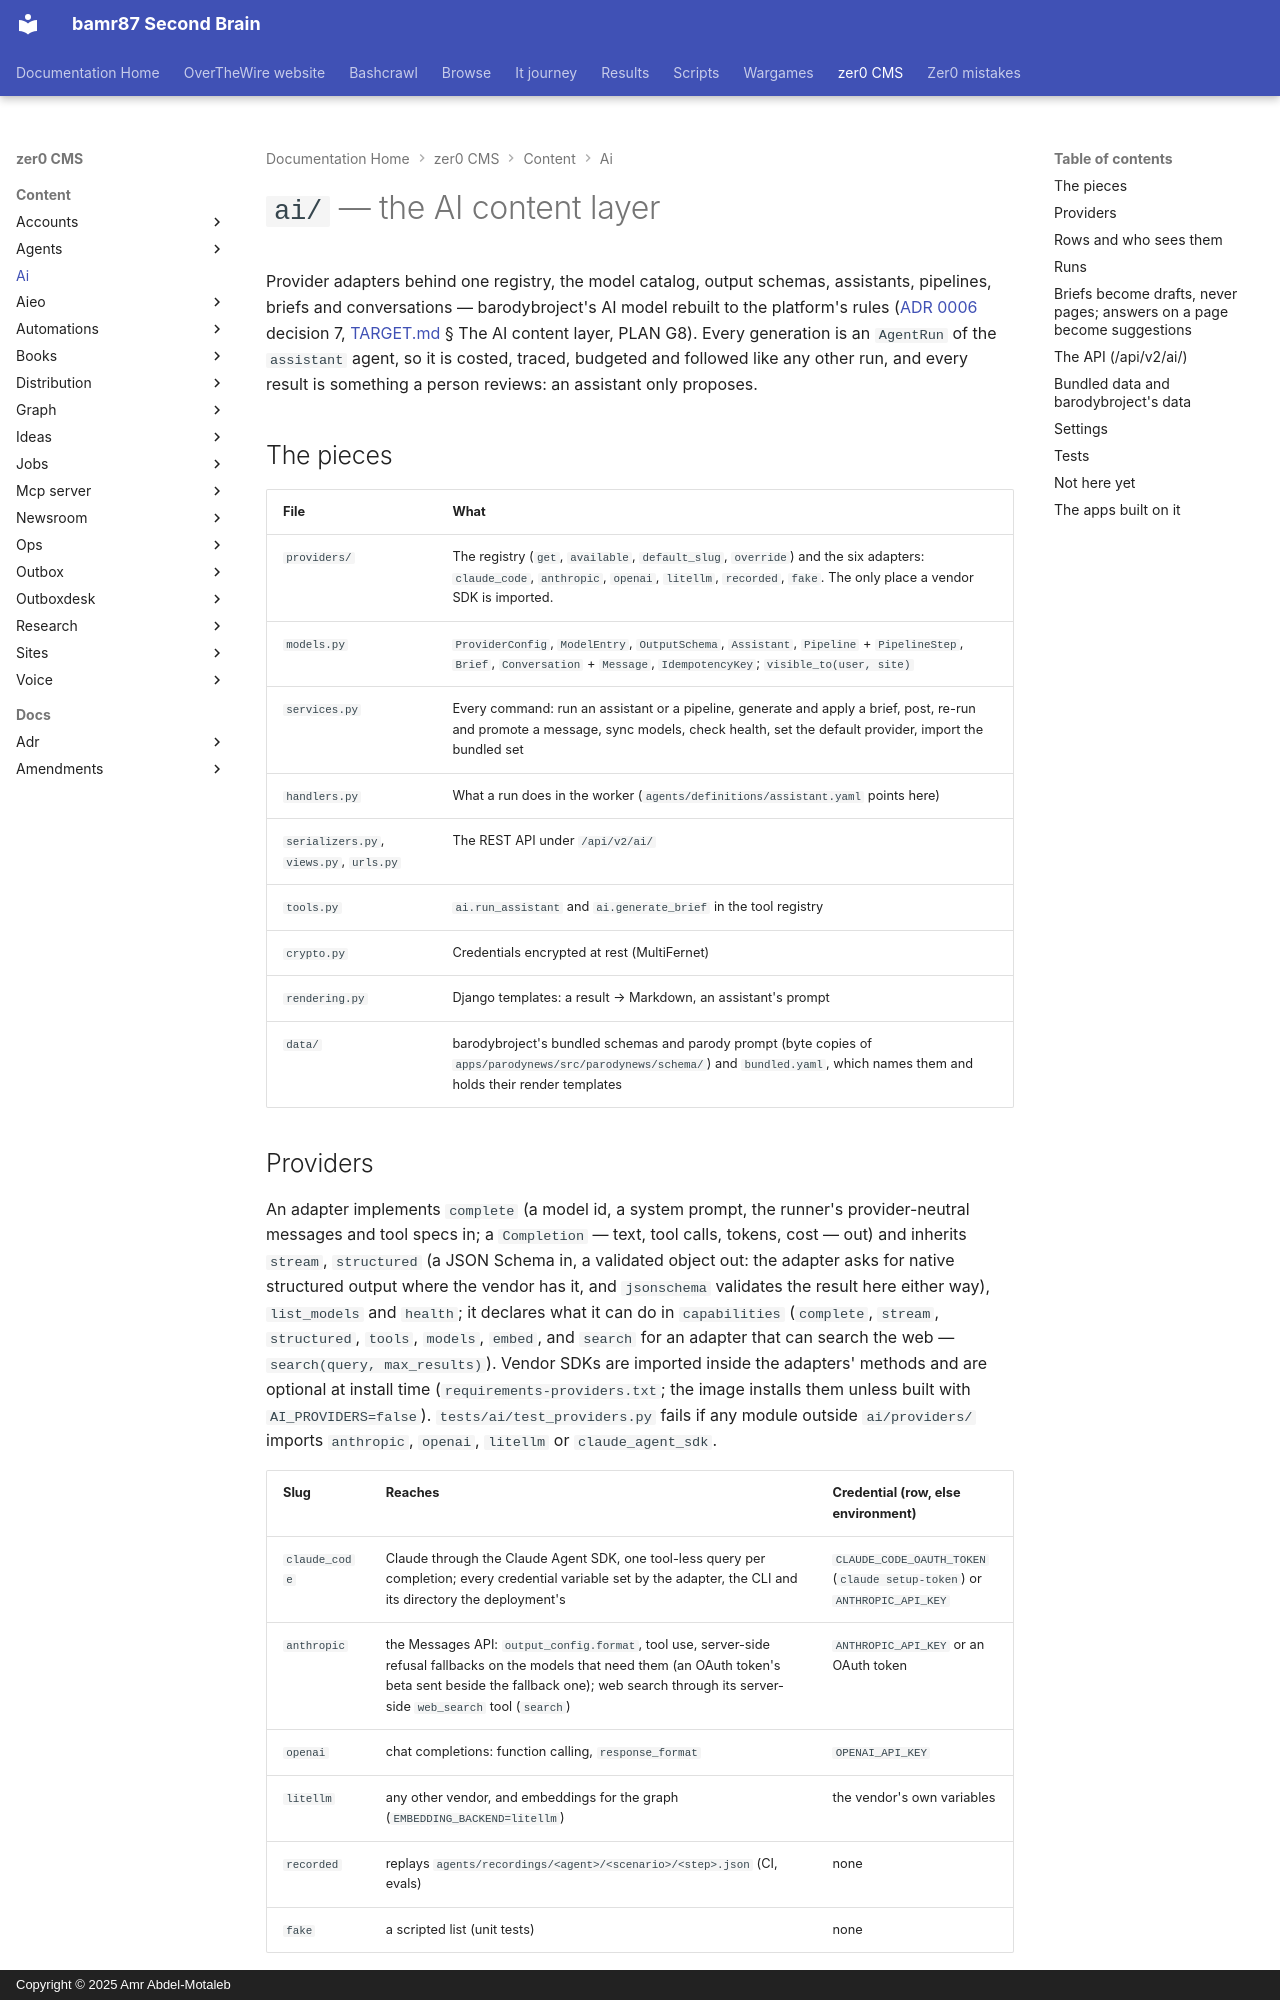

repository: bamr87/README · page: zer0-CMS/content/ai/index.html · generator: mkdocs · copyright: Copyright © 2025 Amr Abdel-Motaleb

---
source_file: content/ai/README.md
source_repo: bamr87/zer0-CMS
source_url: https://github.com/bamr87/zer0-CMS/blob/main/content/ai/README.md
title: '`ai/` — the AI content layer'
---
# `ai/` — the AI content layer

Provider adapters behind one registry, the model catalog, output schemas, assistants, pipelines, briefs and conversations — barodybroject's AI model rebuilt to the platform's rules ([ADR 0006](../../docs/adr/0006-one-python-platform.md) decision 7, [TARGET.md](../../docs/plan/TARGET.md) § The AI content layer, PLAN G8). Every generation is an `AgentRun` of the `assistant` agent, so it is costed, traced, budgeted and followed like any other run, and every result is something a person reviews: an assistant only proposes.

## The pieces

| File | What |
|---|---|
| `providers/` | The registry (`get`, `available`, `default_slug`, `override`) and the six adapters: `claude_code`, `anthropic`, `openai`, `litellm`, `recorded`, `fake`. The only place a vendor SDK is imported. |
| `models.py` | `ProviderConfig`, `ModelEntry`, `OutputSchema`, `Assistant`, `Pipeline` + `PipelineStep`, `Brief`, `Conversation` + `Message`, `IdempotencyKey`; `visible_to(user, site)` |
| `services.py` | Every command: run an assistant or a pipeline, generate and apply a brief, post, re-run and promote a message, sync models, check health, set the default provider, import the bundled set |
| `handlers.py` | What a run does in the worker (`agents/definitions/assistant.yaml` points here) |
| `serializers.py`, `views.py`, `urls.py` | The REST API under `/api/v2/ai/` |
| `tools.py` | `ai.run_assistant` and `ai.generate_brief` in the tool registry |
| `crypto.py` | Credentials encrypted at rest (MultiFernet) |
| `rendering.py` | Django templates: a result → Markdown, an assistant's prompt |
| `data/` | barodybroject's bundled schemas and parody prompt (byte copies of `apps/parodynews/src/parodynews/schema/`) and `bundled.yaml`, which names them and holds their render templates |
